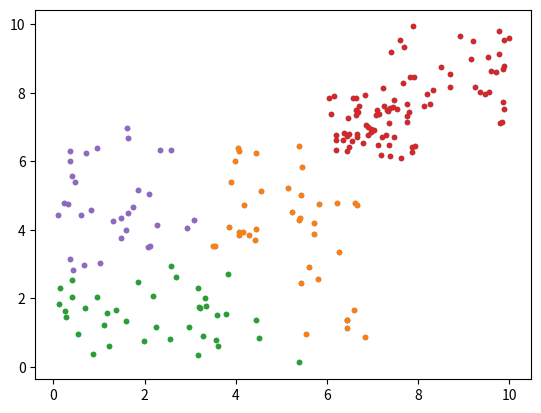

Source code (Python):
#!/usr/bin/env python
# coding: utf-8

# In[1]:


import matplotlib.pyplot as plt
import random
import math


# In[2]:


# Test datapoints
num_points = 200
points_list = list()
for _ in range(num_points):
    p = random.randint(0,10)
    if p<6:
        point = (random.uniform(0, 7), random.uniform(0, 7))
    elif p>=6 and p<8:
        point = (random.uniform(6, 8), random.uniform(6, 8))
    else:
        point = (random.uniform(7, 10), random.uniform(7, 10))
    points_list.append(point)


# In[3]:


plt.scatter([pair[0] for pair in points_list],[pair[1] for pair in points_list], marker = '.')


# In[82]:


def kmeans(k, points_list, max_iter, initialization):
    centroids_dict = dict() # map centroid tuple to unique and index
    if initialization=='random':
        for cluster_idx in range(k):
            random_idx = random.randrange(0, len(points_list))
            centroids_dict[points_list[random_idx]] = cluster_idx
        # centroids is the list of initial centorids
    elif initialization=='farthest':
        #initialize the initial centroids by farthest distance from each other
        curr_sum_distance = 0
        closest_distance = 0 
        for kth_centroid in range(k): #first centroid is still randomly picked
            if kth_centroid == 0:
                random_idx = random.randrange(0, len(points_list))
                centroids_dict[points_list[random_idx]] = kth_centroid
            else:
                curr_sum_distance = 0
                # compute sum of distance to the current centroids to each other point
                for point in points_list:
                    if point not in centroids_dict.keys():
                        for curr_cent in centroids_dict.keys():
                            curr_sum_distance += euclideanDist(curr_cent, point)
                        if curr_sum_distance > closest_distance:
                            closest_distance = curr_sum_distance
                            closest_centroid = point
                        curr_sum_distance = 0
                centroids_dict[closest_centroid] = kth_centroid
    else:
        return 'initialization method not recognized'

    convergence = False
    curr_iter = 0
    while not convergence and curr_iter<max_iter:
        # assign points to clusters
        cluster_list = list() # [(point, centroid_idx),(point, centroid_idx), ...]
        for point in points_list:
            #this point should be assigned to return value centroid
            centroid = findCentroid(point, centroids_dict.keys()) 
            centroid_idx = centroids_dict[centroid]
            cluster_list.append((point, centroid_idx))

        # update centroids
        centroids_comp = list()
        centroids_dict_items = list(centroids_dict.items())
        for old_centroid, idx in centroids_dict_items:
            idx_cluster = list(filter(lambda pair: pair[1]==idx, cluster_list))

            # list of points in this cluster
            points = [pair[0] for pair in idx_cluster]
            # calculate new centroid
            new_centroid = calculateNewCentroid(points, len(old_centroid))
            # update centroids_dict
            if new_centroid != old_centroid:
                # new centroid has same cluster index
                # add new centroid
                centroids_dict[new_centroid] = centroids_dict[old_centroid] 
                # delete old centroid
                del centroids_dict[old_centroid]
            
            centroids_comp.append((old_centroid, new_centroid))
        
        # test convergence 
        curr_iter += 1
        convergence = all([euclideanDist(pair[0], pair[1])<=0.01 for pair in centroids_comp])
        
    cluster_list = list() # [(point, centroid_idx),(point, centroid_idx), ...]
    for point in points_list:
        #this point should be assigned to return value centroid
        centroid = findCentroid(point, centroids_dict.keys()) 
        centroid_idx = centroids_dict[centroid]
        cluster_list.append((point, centroid_idx))
    return cluster_list, list(centroids_dict.keys())


# In[71]:


def calculateNewCentroid(clusterPoints, dimensions):
    coord_list = list()
    for d in range(dimensions):
        coord_list.append([pt[d] for pt in clusterPoints]) # get d-th coordinates of all points 
    return tuple([sum(d)/len(d) for d in coord_list])

def euclideanDist(pt, cent):
    sumsq = 0
    for d in range(len(pt)):
        sumsq += (pt[d] - cent[d]) ** 2
    return math.sqrt(sumsq)

def findCentroid(pt, centroids):
    reuslt_list = list()
    for centroid in centroids:
        ED = euclideanDist(pt, centroid) #Euclidean distance
        reuslt_list.append((ED, centroid))
    return sorted(reuslt_list, key=lambda pair:pair[0])[0][1]# return the centroid with min ED to pt


# In[83]:


k = 4
max_iterations = 10

result, centroids = kmeans(k, points_list, max_iterations, 'farthest')

idx_points_list = list()
for i in range(k):
    idx_points_list.append([pair[0] for pair in list(filter(lambda pair: pair[1]==i, result))])

plt.figure(1)
for idx_points in idx_points_list:
    plt.scatter([pair[0] for pair in idx_points],[pair[1] for pair in idx_points], marker = '.')


# In[ ]:




